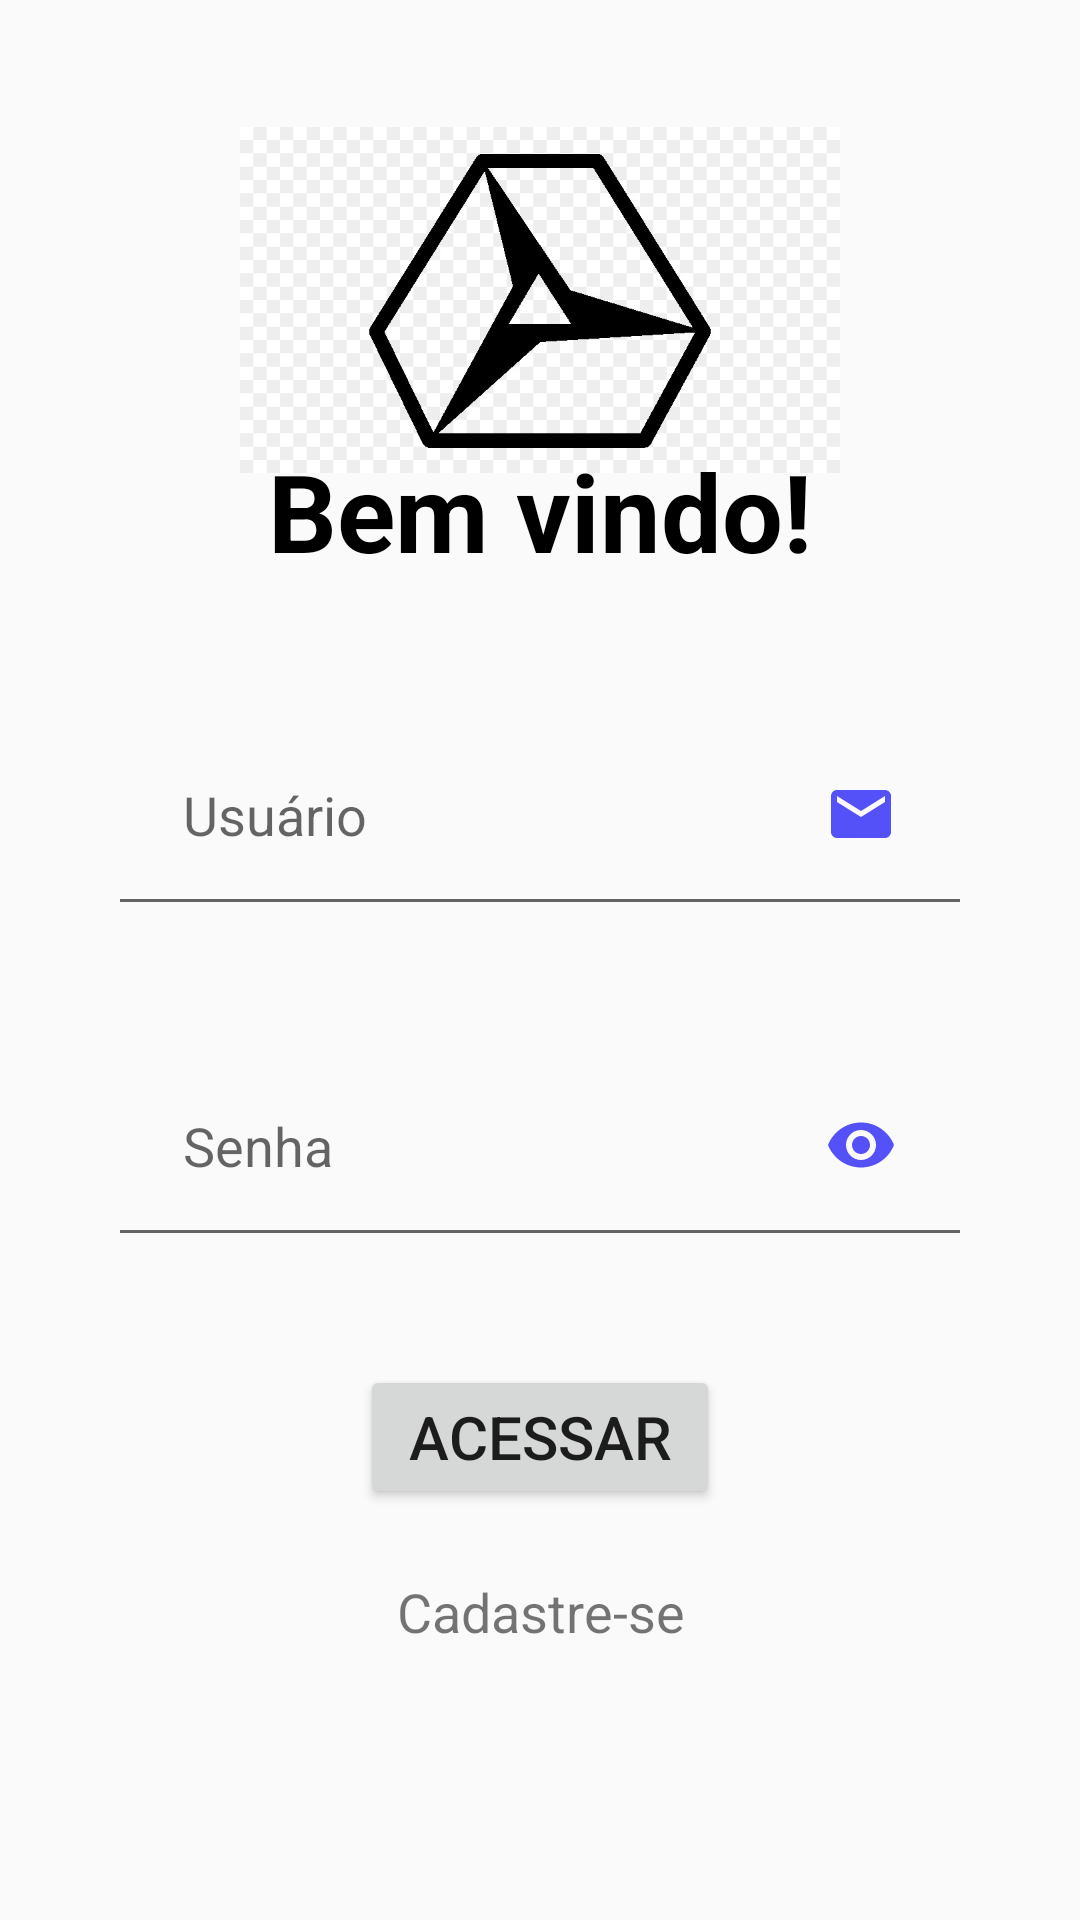

Reconstruct the res/layout file that produces this screen, plus the resources it refers to.
<!-- AndroidManifest.xml: application theme Theme.WorkshopKT -->
<!-- res/layout/activity_login.xml -->
<?xml version="1.0" encoding="utf-8"?>
<androidx.constraintlayout.widget.ConstraintLayout xmlns:android="http://schemas.android.com/apk/res/android"
    xmlns:app="http://schemas.android.com/apk/res-auto"
    xmlns:tools="http://schemas.android.com/tools"
    android:layout_width="match_parent"
    android:layout_height="match_parent"
    tools:context=".LoginActivity">

    <ImageView
        android:id="@+id/logo"
        android:layout_width="200dp"
        android:layout_height="200dp"
        android:src="@drawable/logo1"
        app:layout_constraintEnd_toEndOf="parent"
        app:layout_constraintStart_toStartOf="parent"
        tools:ignore="MissingConstraints" />

    <TextView
        android:id="@+id/tv_main_tittle_login_screen"
        android:layout_width="wrap_content"
        android:layout_height="wrap_content"
        android:layout_marginTop="0dp"
        android:layout_marginBottom="300dp"
        android:text="@string/bem_vindo"
        android:textColor="@color/black"
        android:textSize="36sp"
        android:textStyle="bold"
        app:layout_constraintBottom_toBottomOf="parent"
        app:layout_constraintEnd_toEndOf="parent"
        app:layout_constraintStart_toStartOf="parent"
        app:layout_constraintTop_toTopOf="@id/logo" />

    <EditText
        android:id="@+id/et_main_username"
        android:layout_width="match_parent"
        android:layout_height="wrap_content"
        android:layout_marginStart="36dp"
        android:layout_marginTop="40dp"
        android:layout_marginEnd="36dp"
        android:drawableEnd="@drawable/ic_email"
        android:hint="@string/usuario"
        android:inputType="text"
        android:maxLines="1"
        android:padding="25dp"
        android:singleLine="true"
        android:textSize="18sp"
        app:layout_constraintEnd_toEndOf="parent"
        app:layout_constraintStart_toStartOf="parent"
        app:layout_constraintTop_toBottomOf="@id/tv_main_tittle_login_screen" />

    <EditText
        android:id="@+id/et_main_password"
        android:layout_width="match_parent"
        android:layout_height="wrap_content"
        android:layout_marginStart="36dp"
        android:layout_marginTop="36dp"
        android:layout_marginEnd="36dp"
        android:autofillHints=""
        android:drawableEnd="@drawable/ic_eye"
        android:hint="@string/password"
        android:inputType="textPassword"
        android:maxLines="1"
        android:padding="25dp"
        android:singleLine="true"
        android:textSize="18sp"
        app:layout_constraintEnd_toEndOf="parent"
        app:layout_constraintStart_toStartOf="parent"
        app:layout_constraintTop_toBottomOf="@id/et_main_username" />

    <Button
        android:id="@+id/btn_main_login"
        android:layout_width="match_parent"
        android:layout_height="wrap_content"
        android:layout_marginStart="120dp"
        android:layout_marginTop="36dp"
        android:layout_marginEnd="120dp"
        android:text="@string/login"
        android:textAllCaps="true"
        android:textSize="20sp"
        app:layout_constraintTop_toBottomOf="@id/et_main_password" />

    <TextView
        android:id="@+id/tv_main_cadastro"
        android:layout_width="wrap_content"
        android:layout_height="wrap_content"
        android:layout_marginStart="36dp"
        android:layout_marginTop="22dp"
        android:layout_marginEnd="36dp"
        android:text="@string/cadastre_se"
        android:textAlignment="center"
        android:textSize="18sp"
        app:layout_constraintEnd_toEndOf="parent"
        app:layout_constraintStart_toStartOf="parent"
        app:layout_constraintTop_toBottomOf="@id/btn_main_login" />

</androidx.constraintlayout.widget.ConstraintLayout>
<!-- resources referenced by this layout -->
<resources>
  <color name="black">#FF000000</color>
  <!-- drawable ic_email (drawable) -->
  <vector android:alpha="0.7" android:height="24dp" android:tint="#0A07F5"
      android:viewportHeight="24" android:viewportWidth="24"
      android:width="24dp" xmlns:android="http://schemas.android.com/apk/res/android">
      <path android:fillColor="@android:color/white" android:pathData="M20,4L4,4c-1.1,0 -1.99,0.9 -1.99,2L2,18c0,1.1 0.9,2 2,2h16c1.1,0 2,-0.9 2,-2L22,6c0,-1.1 -0.9,-2 -2,-2zM20,8l-8,5 -8,-5L4,6l8,5 8,-5v2z"/>
  </vector>
  <!-- drawable ic_eye (drawable) -->
  <vector android:alpha="0.7" android:height="24dp" android:tint="#0A07F5"
      android:viewportHeight="24" android:viewportWidth="24"
      android:width="24dp" xmlns:android="http://schemas.android.com/apk/res/android">
      <path android:fillColor="@android:color/white" android:pathData="M12,4.5C7,4.5 2.73,7.61 1,12c1.73,4.39 6,7.5 11,7.5s9.27,-3.11 11,-7.5c-1.73,-4.39 -6,-7.5 -11,-7.5zM12,17c-2.76,0 -5,-2.24 -5,-5s2.24,-5 5,-5 5,2.24 5,5 -2.24,5 -5,5zM12,9c-1.66,0 -3,1.34 -3,3s1.34,3 3,3 3,-1.34 3,-3 -1.34,-3 -3,-3z"/>
  </vector>
  <!-- drawable logo1: jpg bitmap (drawable, 45678 bytes) -->
  <string name="bem_vindo">Bem vindo!</string>
  <string name="cadastre_se">Cadastre-se</string>
  <string name="login">Acessar</string>
  <string name="password">Senha</string>
  <string name="usuario">Usuário</string>
  <style name="Theme.WorkshopKT" parent="Theme.AppCompat.Light.NoActionBar">
      </style>
</resources>
